Image classification data set "processed" (ruzbeh4/banknote-net on GitHub). Class labels (39): 1000000 variant 1 back, 1000000 variant 1 front, 100000 variant 1 back, 100000 variant 1 front, 100000 variant 2 front, 100000 variant 3 back, 100000 variant 3 front, 100000 variant 4 back, 100000 variant 4 front, 10000 variant 1 back, 10000 variant 1 front, 1000 variant 1 back, 1000 variant 1 front, 1000 variant 2 back, 1000 variant 2 front, 1000 variant 3 back, 1000 variant 3 front, 200000 variant 1 back, 200000 variant 1 front, 200000 variant 2 back, 200000 variant 2 front, 2000 variant 3 back, 2000 variant 3 front, 500000 variant 1 back, 500000 variant 1 front, 50000 variant 1 back, 50000 variant 1 front, 50000 variant 2 back, 50000 variant 2 front, 50000 variant 3 back, 50000 variant 3 front, 50000 variant 4 back, 50000 variant 4 front, 5000 variant 1 back, 5000 variant 1 front, 5000 variant 2 back, 5000 variant 2 front, 5000 variant 3 back, none.

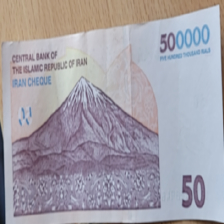
Label: 50000 variant 3 back

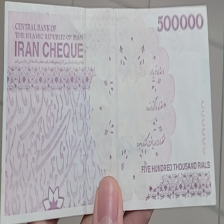
Label: 50000 variant 4 back

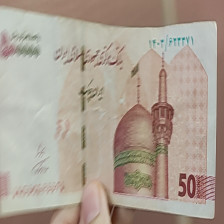
Label: 50000 variant 2 front

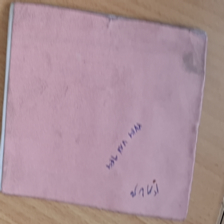
Label: none

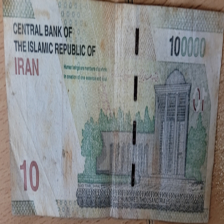
Label: 10000 variant 1 back

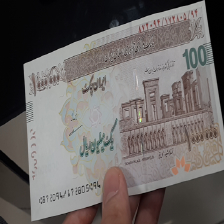
Label: 100000 variant 4 front
